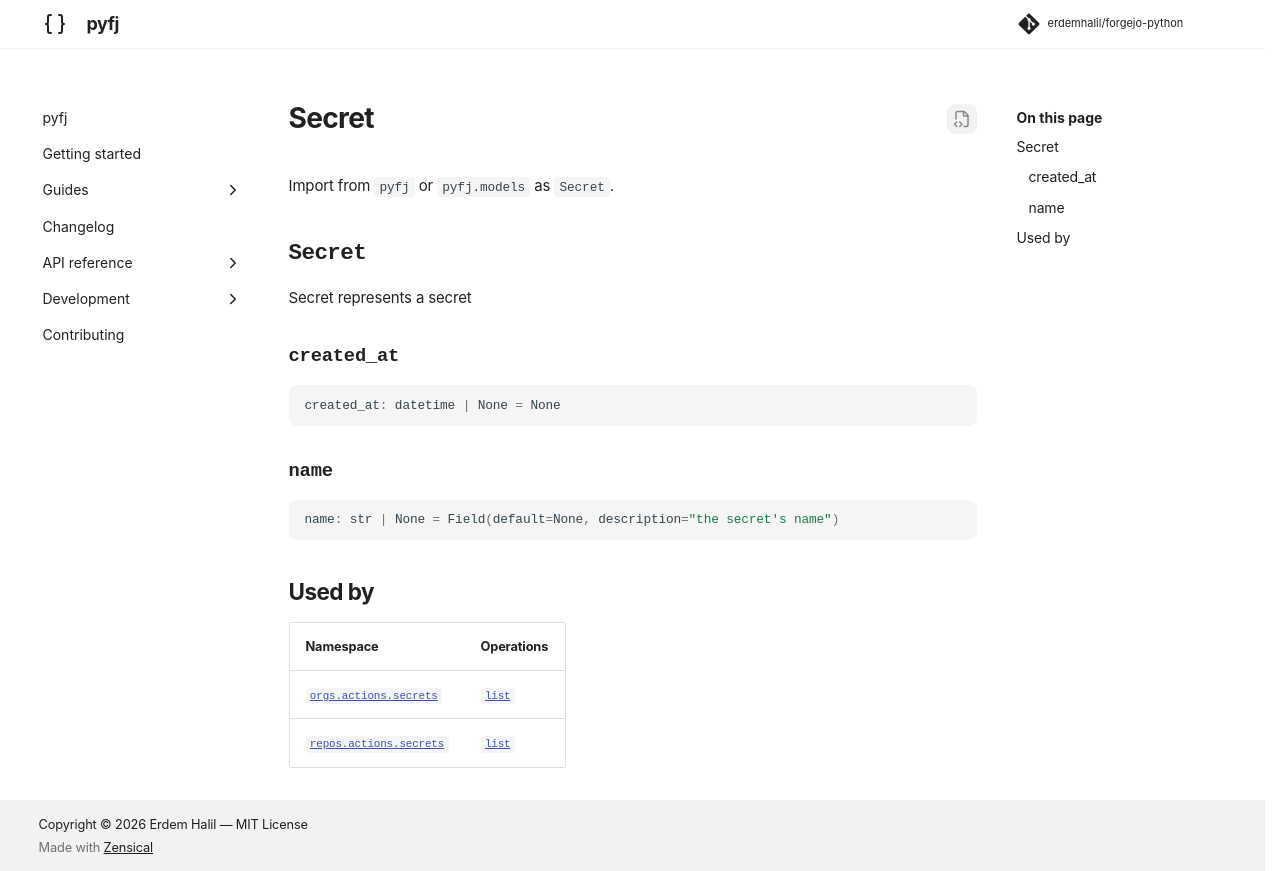

repository: erdemhalil/forgejo-python · page: dev/reference/models/secret/index.html · generator: mkdocs

---
title: "Secret"
description: "Secret represents a secret"
---

# Secret

Import from `pyfj` or `pyfj.models` as `Secret`.

::: pyfj._generated.models.secret.Secret

## Used by

| Namespace | Operations |
|---|---|
| [`orgs.actions.secrets`](../namespaces/orgs/actions/secrets/index.md) | [`list`](../namespaces/orgs/actions/secrets/index.md#pyfj._generated.api.orgs.OrgsActionsSecrets.list) |
| [`repos.actions.secrets`](../namespaces/repos/actions/secrets/index.md) | [`list`](../namespaces/repos/actions/secrets/index.md#pyfj._generated.api.repos.ReposActionsSecrets.list) |
